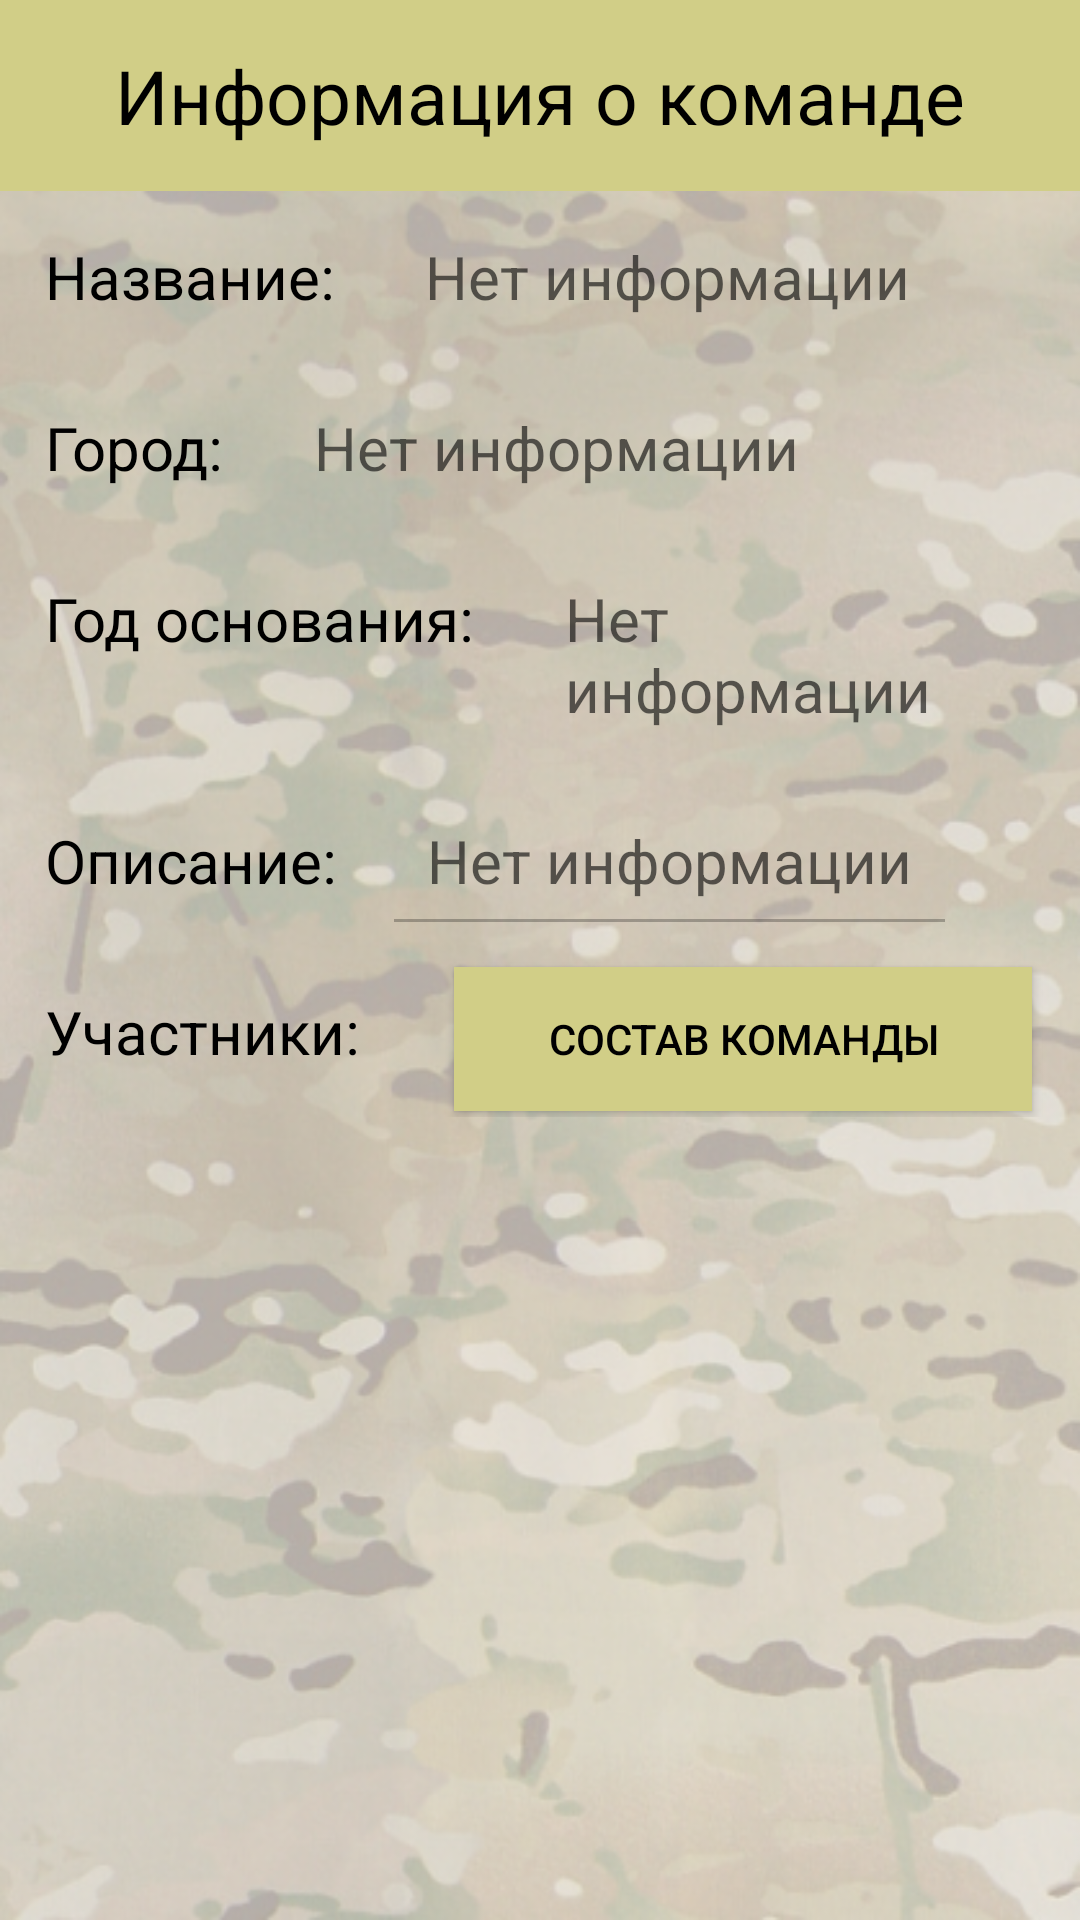

Layout XML and referenced resources for this Android screen:
<!-- AndroidManifest.xml: activity theme AppTheme.NoActionBar -->
<!-- res/layout/activity_team_info.xml -->
<?xml version="1.0" encoding="utf-8"?>
<androidx.constraintlayout.widget.ConstraintLayout xmlns:android="http://schemas.android.com/apk/res/android"
    xmlns:app="http://schemas.android.com/apk/res-auto"
    xmlns:tools="http://schemas.android.com/tools"
    android:layout_width="match_parent"
    android:layout_height="match_parent"
    style="@style/multicam"
    tools:context=".Activities.TeamInfoActivity">



    <ScrollView
        android:layout_width="match_parent"
        android:layout_height="match_parent">


        <LinearLayout
            android:layout_width="match_parent"
            android:layout_height="match_parent"
            android:orientation="vertical">


            <com.google.android.material.appbar.AppBarLayout
                android:id="@+id/appBarLayout"
                android:layout_width="match_parent"
                android:layout_height="wrap_content"
                android:theme="@style/AppTheme.AppBarOverlay">

                <TextView
                    android:id="@+id/team_info_appbar"
                    android:layout_width="match_parent"
                    android:layout_height="wrap_content"
                    android:text="Информация о команде"
                    android:padding="15dp"
                    android:textAlignment="center"
                    android:textSize="25sp"

                    />

            </com.google.android.material.appbar.AppBarLayout>


            <androidx.appcompat.widget.LinearLayoutCompat
                android:layout_width="match_parent"
                android:layout_height="wrap_content"
                android:orientation="horizontal">

                <TextView
                    android:id="@+id/team_info_name_txt"
                    android:layout_width="wrap_content"
                    android:layout_height="wrap_content"
                    android:padding="15dp"
                    android:text="Название:"
                    android:textColor="@color/black"
                    android:textSize="20dp"/>

                <TextView
                    android:id="@+id/text_team_name"
                    android:layout_width="wrap_content"
                    android:layout_height="wrap_content"
                    android:padding="15dp"
                    android:hint="@string/no_info"
                    android:textColor="@color/black"
                    android:textSize="20dp"/>

            </androidx.appcompat.widget.LinearLayoutCompat>


            <androidx.appcompat.widget.LinearLayoutCompat
                android:layout_width="match_parent"
                android:layout_height="wrap_content"
                android:orientation="horizontal">

                <TextView
                    android:id="@+id/team_info_city_txt"
                    android:layout_width="wrap_content"
                    android:layout_height="wrap_content"
                    android:padding="15dp"
                    android:text="Город:"
                    android:textColor="@color/black"
                    android:textSize="20dp"/>

                <TextView
                    android:id="@+id/team_info_city"
                    android:layout_width="wrap_content"
                    android:layout_height="wrap_content"
                    android:padding="15dp"
                    android:hint="@string/no_info"
                    android:textColor="@color/black"
                    android:textSize="20dp"/>

            </androidx.appcompat.widget.LinearLayoutCompat>

            <androidx.appcompat.widget.LinearLayoutCompat
                android:layout_width="match_parent"
                android:layout_height="wrap_content"
                android:orientation="horizontal">

                <TextView
                    android:id="@+id/team_info_age_txt"
                    android:layout_width="wrap_content"
                    android:layout_height="wrap_content"
                    android:padding="15dp"
                    android:text="Год основания:"
                    android:textColor="@color/black"
                    android:textSize="20dp"/>

                <TextView
                    android:id="@+id/team_info_age"
                    android:layout_width="wrap_content"
                    android:layout_height="wrap_content"
                    android:padding="15dp"
                    android:hint="@string/no_info"
                    android:textColor="@color/black"
                    android:textSize="20dp"/>


            </androidx.appcompat.widget.LinearLayoutCompat>




            <androidx.appcompat.widget.LinearLayoutCompat
                android:layout_width="match_parent"
                android:layout_height="wrap_content"
                android:orientation="horizontal">

                <TextView
                    android:id="@+id/team_info_description_txt"
                    android:layout_width="wrap_content"
                    android:layout_height="wrap_content"
                    android:padding="15dp"
                    android:text="Описание:"
                    android:textColor="@color/black"
                    android:textSize="20dp"/>

                <EditText
                    android:id="@+id/team_info_description"
                    android:layout_width="wrap_content"
                    android:layout_height="wrap_content"
                    android:enabled="false"
                    android:padding="15dp"
                    android:hint="@string/no_info"
                    android:textColor="@color/black"
                    android:textSize="20dp"/>

            </androidx.appcompat.widget.LinearLayoutCompat>



            <androidx.appcompat.widget.LinearLayoutCompat
                android:layout_width="match_parent"
                android:layout_height="wrap_content"
                android:orientation="horizontal">

                <TextView
                    android:id="@+id/team_info_members_txt"
                    android:layout_width="wrap_content"
                    android:layout_height="wrap_content"
                    android:padding="15dp"
                    android:text="Участники:"
                    android:textColor="@color/black"
                    android:textSize="20dp"/>

                <Button
                    android:id="@+id/team_members_button"
                    style="@style/buttonStyleBorderSand"
                    android:layout_width="match_parent"
                    android:layout_height="wrap_content"
                    android:layout_marginHorizontal="16dp"
                    android:text="Состав команды"
                    />


            </androidx.appcompat.widget.LinearLayoutCompat>

            <androidx.constraintlayout.widget.ConstraintLayout
                android:layout_width="match_parent"
                android:layout_height="wrap_content">

                <Button
                    android:id="@+id/button_request_to_connect"
                    style="@style/buttonStyleBorderSand"
                    android:layout_width="match_parent"
                    android:layout_height="wrap_content"
                    android:layout_margin="16dp"
                    android:text="подать заявку на вступление"
                    android:visibility="invisible"
                    app:layout_constraintStart_toStartOf="parent"
                    app:layout_constraintTop_toTopOf="parent" />

                <Button
                    android:id="@+id/button_save_changes"
                    style="@style/buttonStyleBorderSand"
                    android:layout_width="match_parent"
                    android:layout_height="wrap_content"
                    android:layout_margin="16dp"
                    android:text="сохранение изменений"
                    android:visibility="invisible"
                    app:layout_constraintStart_toStartOf="parent"
                    app:layout_constraintTop_toTopOf="parent" />
            </androidx.constraintlayout.widget.ConstraintLayout>

        </LinearLayout>


    </ScrollView>







</androidx.constraintlayout.widget.ConstraintLayout>
<!-- resources referenced by this layout -->
<resources>
  <color name="black">#000000</color>
  <string name="no_info">Нет информации</string>
  <style name="AppTheme.AppBarOverlay" parent="ThemeOverlay.AppCompat.Dark.ActionBar">
  
      </style>
  <style name="buttonStyleBorderSand">
          <item name="android:textColor">@color/black</item>
          <item name="android:background">@color/colorYellow</item>
      </style>
  <style name="multicam">
          <item name="android:background">@drawable/multicam_alpha04</item>
      </style>
  <style name="AppTheme.NoActionBar">
          <item name="windowActionBar">false</item>
          <item name="windowNoTitle">true</item>
      </style>
  <color name="colorYellow">#D1CE87</color>
  <!-- drawable multicam_alpha04: png bitmap (drawable-v24, 420643 bytes) -->
</resources>
